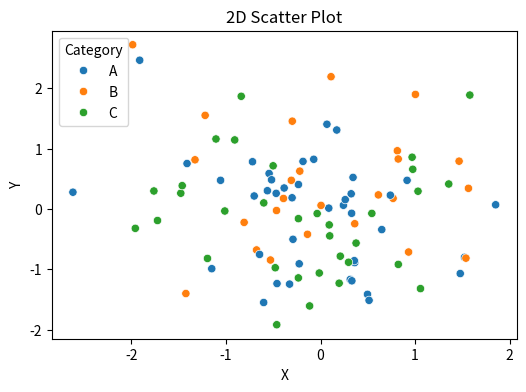

Here is the Python script that generated this plot:
import numpy as np
import pandas as pd
import seaborn as sns
import matplotlib.pyplot as plt

np.random.seed(42)
n = 100
data = pd.DataFrame({
  'X': np.random.normal(0, 1, n),
  'Y': np.random.normal(0, 1, n),
  'Z': np.random.normal(0, 1, n),
  'Category': np.random.choice(['A', 'B', 'C'], n)
})

print(data)

def scatter_plot():
  plt.figure(figsize=(6, 4))
  sns.scatterplot(data=data, x='X', y='Y', hue='Category')
  plt.title("2D Scatter Plot")
  plt.show()

scatter_plot()

import random

def objective_function(x):
  return -x ** 2 + 5

def hill_climbing(start_x, step_size, max_iterations):
  current_x = start_x
  current_score = objective_function(current_x)

  for i in range(max_iterations):
    new_x = current_x + random.uniform(-step_size, step_size)
    new_score = objective_function(new_x)

    print(f"Iteration {i + 1}: x = {current_x:.4f}, f(x) = {current_score:.4f}")

    if new_score > current_score:
      current_x = new_x
      current_score = new_score
    else:
      pass
  
  print("\nFinal Solution:")
  print(f"x = {current_x:.4f}, f(x) = {current_score:.4f}")
  return current_x, current_score

best_x, best_score = hill_climbing(start_x=0.1, step_size=0.05, max_iterations=5)
